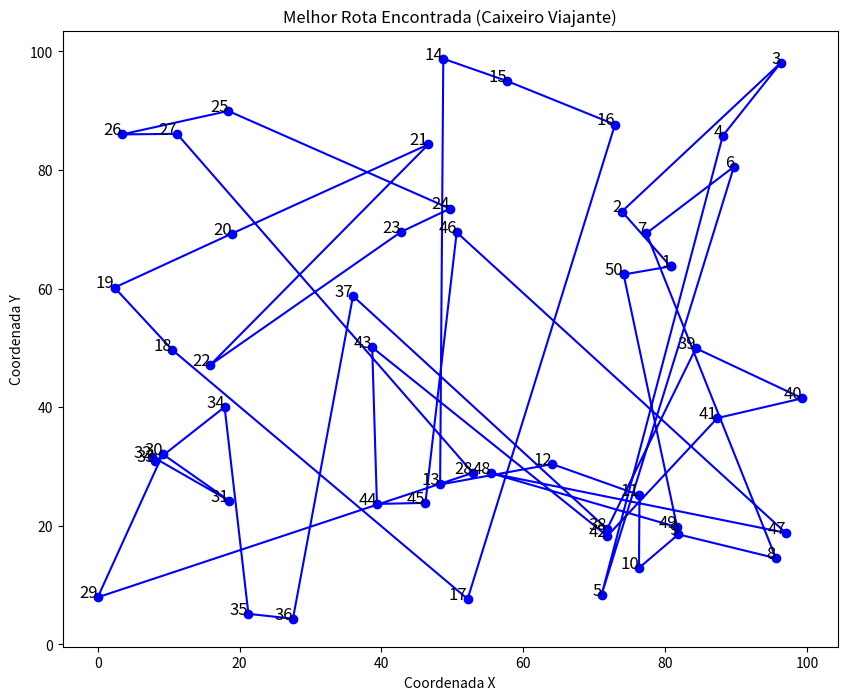

Python code for this plot:
import random
import math
import matplotlib.pyplot as plt

NUM_CIDADES = 50
TAMANHO_POPULACAO = 100
NUM_GERACOES = 500
TAXA_CROSSOVER = 0.8
TAXA_MUTACAO = 0.02
ELITE_SIZE = 5

def gerar_cidades(num_cidades):
    return [(random.uniform(0, 100), random.uniform(0, 100)) for _ in range(num_cidades)]

cidades = gerar_cidades(NUM_CIDADES)

def calcular_distancia(cidade1, cidade2):
    return math.sqrt((cidade1[0] - cidade2[0])**2 + (cidade1[1] - cidade2[1])**2)

def distancia_total(percurso):
    distancia = 0
    for i in range(len(percurso)):
        cidade_atual = percurso[i]
        proxima_cidade = percurso[(i + 1) % len(percurso)] 
        distancia += calcular_distancia(cidade_atual, proxima_cidade)
    return distancia

def criar_populacao(tamanho, cidades):
    populacao = []
    for _ in range(tamanho):
        individuo = cidades[:]
        random.shuffle(individuo)
        populacao.append(individuo)
    return populacao

def avaliar_populacao(populacao):
    pontuacoes = []
    for individuo in populacao:
        pontuacoes.append((distancia_total(individuo), individuo))
    return sorted(pontuacoes, key=lambda x: x[0])

def selecao(pontuacoes, elite_size):
    selecionados = [individuo for _, individuo in pontuacoes[:elite_size]]
    while len(selecionados) < TAMANHO_POPULACAO:
        participante1 = random.choice(pontuacoes)[1]
        participante2 = random.choice(pontuacoes)[1]
        melhor = participante1 if distancia_total(participante1) < distancia_total(participante2) else participante2
        selecionados.append(melhor)
    return selecionados

def crossover(pai1, pai2):
    start = random.randint(0, len(pai1) - 1)
    end = random.randint(start, len(pai1) - 1)
    
    filho_temp = pai1[start:end]
    filho = filho_temp + [cidade for cidade in pai2 if cidade not in filho_temp]
    
    return filho

def gerar_filhos(selecionados):
    filhos = []
    for i in range(len(selecionados)):
        if random.random() < TAXA_CROSSOVER:
            pai1 = selecionados[i]
            pai2 = random.choice(selecionados)
            filho = crossover(pai1, pai2)
            filhos.append(filho)
        else:
            filhos.append(selecionados[i])
    return filhos

def mutacao(individuo):
    for trocas in range(len(individuo)):
        if random.random() < TAXA_MUTACAO:
            i = random.randint(0, len(individuo) - 1)
            j = random.randint(0, len(individuo) - 1)
            individuo[i], individuo[j] = individuo[j], individuo[i]
    return individuo

def mutar_populacao(populacao):
    return [mutacao(individuo) for individuo in populacao]

def algoritmo_genetico():
    populacao = criar_populacao(TAMANHO_POPULACAO, cidades)
    
    melhor_distancia = float('inf')
    melhor_rota = None

    for geracao in range(NUM_GERACOES):
        pontuacoes = avaliar_populacao(populacao)
        
        if pontuacoes[0][0] < melhor_distancia:
            melhor_distancia = pontuacoes[0][0]
            melhor_rota = pontuacoes[0][1]
        
        selecionados = selecao(pontuacoes, ELITE_SIZE)
        filhos = gerar_filhos(selecionados)
        populacao = mutar_populacao(filhos)
        
        if geracao % 50 == 0 or geracao == NUM_GERACOES - 1:
            print(f"Geração {geracao}: Melhor distância = {melhor_distancia:.2f}")

    return melhor_rota, melhor_distancia

def plotar_rota(cidades, rota):
    x = [cidade[0] for cidade in rota]
    y = [cidade[1] for cidade in rota]
    
    plt.figure(figsize=(10, 8))
    plt.plot(x, y, marker='o', linestyle='-', color='b')
    
    # Conectar a última cidade com a primeira
    plt.plot([x[-1], x[0]], [y[-1], y[0]], marker='o', linestyle='-', color='b')
    
    for i, cidade in enumerate(rota):
        plt.text(cidade[0], cidade[1], f'{i+1}', fontsize=12, ha='right')
    
    plt.title("Melhor Rota Encontrada (Caixeiro Viajante)")
    plt.xlabel("Coordenada X")
    plt.ylabel("Coordenada Y")
    plt.show()


rota_final, distancia_final = algoritmo_genetico()
plotar_rota(cidades, rota_final)

print(f"\nMelhor distância encontrada: {distancia_final:.2f}")
